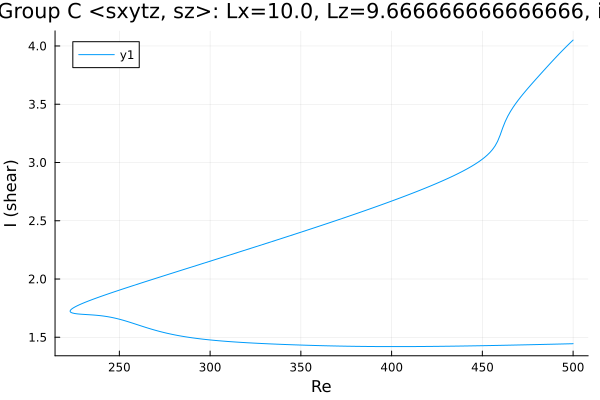

The data file committed next to this chart (first rows):
Re, shear
500.0, 4.051
499.7, 4.046
498.2, 4.025
496.8, 4.003
495.4, 3.981
494, 3.959
492.6, 3.937
492.3, 3.932
490.9, 3.909
489.5, 3.886
488.1, 3.862
486.7, 3.838
485.2, 3.814
483.8, 3.79
482.4, 3.765
481, 3.741
479.6, 3.716
478.2, 3.691
476.8, 3.666
475.3, 3.641
473.9, 3.615
472.5, 3.589
471.1, 3.562
469.7, 3.534
468.3, 3.504
466.9, 3.472
465.4, 3.437
464, 3.398
462.6, 3.352
461.2, 3.297
459.8, 3.234
458.4, 3.181
457, 3.141
455.5, 3.111
454.1, 3.085
452.7, 3.064
451.3, 3.045
449.9, 3.027
448.5, 3.011
447.1, 2.996
445.6, 2.982
444.2, 2.969
442.8, 2.956
441.4, 2.944
440, 2.932
438.6, 2.92
437.2, 2.909
435.7, 2.898
434.3, 2.888
432.9, 2.877
431.5, 2.867
430.1, 2.857
428.7, 2.847
427.3, 2.837
425.8, 2.828
424.4, 2.818
423, 2.809
421.6, 2.8
420.2, 2.79
418.8, 2.781
... 404 more rows
